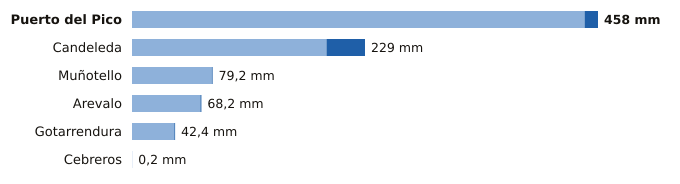

The data file committed next to this chart (first rows):
estacion, provincia, indicativo, mm_6_dias_anteriores, mm_hoy, mm_7_dias, horas_de_hoy
Puerto del Pico, Ávila, 3319D, 444.8, 13.2, 458.0, 20
Candeleda, Ávila, 3422D, 191.2, 37.8, 229.0, 20
Muñotello, Ávila, 2430Y, 78.4, 0.8, 79.2, 18
Arevalo, Ávila, 2456B, 67.2, 1.0, 68.2, 20
Gotarrendura, Ávila, 2453E, 41.6, 0.8, 42.4, 19
Cebreros, Ávila, 3337U, 0.2, 0.0, 0.2, 21
